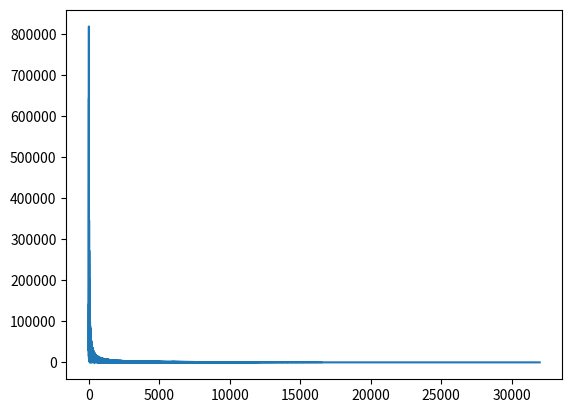

Source code (Python):
import matplotlib.pyplot as plt

core_clock = 9 * 10**6

Hz = list(range(2, 32000))
a = []
b = []
c = 0
# psc = a * b
for i in range(len(Hz)):
    j = 0
    psc = core_clock // Hz[i]
    #print(i, psc, Hz[i])
    while (psc >> j) & 1 == 0:
        j+=1
    try:
        a += [psc >> j]
        b += [float(1 << j)]
    except OverflowError:
        print(j)
    if psc >> j > 2**16:
        c += 1
print(c)
plt.plot(Hz, a)
#plt.plot(Hz, b)
plt.show()

